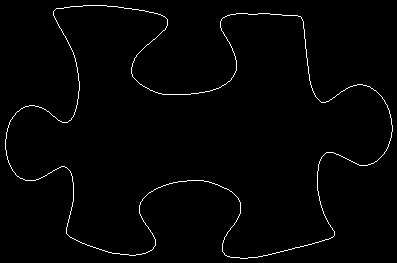

The table this chart was drawn from, first rows:
54, 10
55, 9
56, 8
57, 8
58, 8
59, 8
60, 8
61, 8
62, 8
63, 8
64, 7
65, 7
66, 7
67, 7
68, 7
69, 7
70, 6
71, 6
72, 6
73, 6
74, 6
75, 6
76, 6
77, 6
78, 6
79, 6
80, 6
81, 6
82, 6
83, 5
84, 5
85, 5
86, 5
87, 5
88, 5
89, 5
90, 5
91, 5
92, 5
93, 5
94, 5
95, 5
96, 5
97, 5
98, 5
99, 5
100, 5
101, 5
102, 5
103, 5
104, 5
105, 5
106, 5
107, 6
108, 6
109, 6
110, 6
111, 6
112, 6
113, 6
114, 6
... 1,435 more rows
